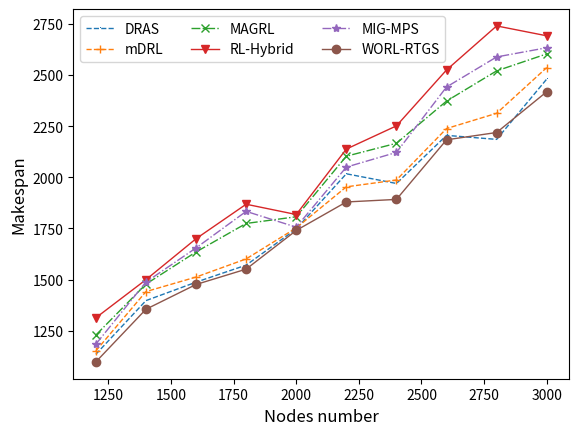

Write the Python code that produced this figure.
#!/usr/bin/env python
# -*- encoding: utf-8 -*-
'''
@File    :   demo50.py

@Modify Time      @Author    @Version    @Desciption
------------      -------    --------    -----------
2022-09-12 8:28   nana      1.0         highest bandwidth is 2000
'''
import matplotlib.pyplot as plt
import numpy as np
import matplotlib
matplotlib.rcParams['pdf.fonttype'] = 42   # 输出 PDF 使用 Type 42 (TrueType)
matplotlib.rcParams['ps.fonttype'] = 42    # 输出 PS 使用 Type 42

WORL_RTGS = {10: 1096.86, 11: 1354.39, 12: 1475.65,
    13: 1550.67, 14: 1740.02, 15: 1879.34, 16: 1891.82, 17: 2183.42, 18: 2219.1,
    19: 2418.6
}
DRAS = {10: 1134.07, 11: 1396.76, 12: 1486.93,
    13: 1570.29, 14: 1747.24, 15: 2017.17, 16: 1969.82, 17: 2205.09, 18: 2185.46,
    19: 2480.52
}

mDRL = {10: 1150.9, 11: 1440.82, 12: 1511.98,
    13: 1600.68, 14: 1752.28, 15: 1953.34, 16: 1986.77, 17: 2238.5, 18: 2313.06,
    19: 2536.78
}

MAGRL = {10: 1228.13, 11: 1477.37, 12: 1634.76,
    13: 1774.22, 14: 1806.94, 15: 2103.13, 16: 2166.35, 17: 2372.84, 18: 2520.64,
    19: 2603.66
}

MIGMPS = {10: 1183.65, 11: 1487.39, 12: 1654.32,
    13: 1833.29, 14: 1756.18, 15: 2049.95, 16: 2121.78, 17: 2441.77, 18: 2588.77,
    19: 2633.76
}

RL_Hybrid = {10: 1312.58, 11: 1499.05, 12: 1699.47,
    13: 1868.21, 14: 1817.94, 15: 2138.09, 16: 2251.56, 17: 2525.04, 18: 2740.5,
    19: 2692.17
}


dras = list(DRAS.values())
mdrl = list(mDRL.values())
magrl = list(MAGRL.values())
rl_hybrid = list(RL_Hybrid.values())
migmps = list(MIGMPS.values())
worl_rtgs = list(WORL_RTGS.values())

x = [1200, 1400, 1600, 1800, 2000, 2200, 2400, 2600, 2800, 3000]


plt.plot(x, dras, linestyle="--", marker=",", linewidth='1', label="DRAS")
plt.plot(x, mdrl, linestyle="--", marker="+", linewidth='1', label="mDRL")
plt.plot(x, magrl, linestyle="-.", marker="x", linewidth='1', label="MAGRL")
plt.plot(x, rl_hybrid, linestyle="-", marker="v", linewidth='1', label="RL-Hybrid")
plt.plot(x, migmps, linestyle="-.", marker="*", linewidth='1', label="MIG-MPS")
plt.plot(x, worl_rtgs, linestyle="-", marker="o", linewidth='1', label="WORL-RTGS")


plt.xlabel('Nodes number', fontsize=12)
plt.ylabel('Makespan', fontsize=12)

plt.legend(ncol=3, fontsize=10)
plt.show()
